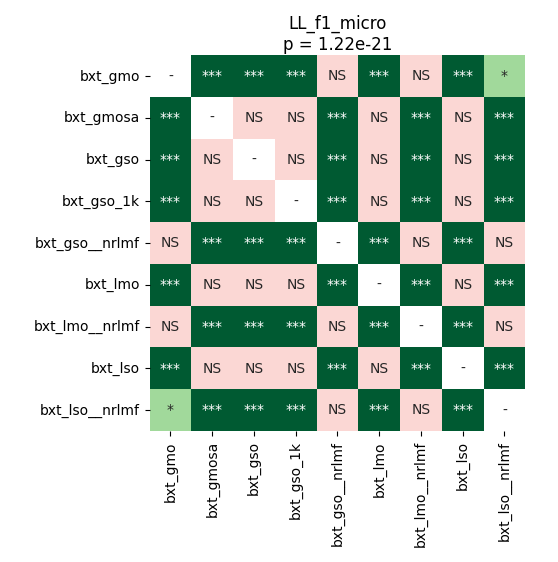

The data file committed next to this chart (first rows):
	bxt_gmo	bxt_gmosa	bxt_gso	bxt_gso_1k	bxt_gso__nrlmf	bxt_lmo	bxt_lmo__nrlmf	bxt_lso	bxt_lso__nrlmf
bxt_gmo	1.0	5.4931640624999995e-05	5.4931640624999995e-05	5.4931640624999995e-05	0.07929	5.4931640624999995e-05	0.07929	5.4931640624999995e-05	0.01308
bxt_gmosa	5.4931640624999995e-05	1.0	1.0	1.0	5.4931640624999995e-05	1.0	5.4931640624999995e-05	1.0	5.4931640624999995e-05
bxt_gso	5.4931640624999995e-05	1.0	1.0	1.0	5.4931640624999995e-05	1.0	5.4931640624999995e-05	1.0	5.4931640624999995e-05
bxt_gso_1k	5.4931640624999995e-05	1.0	1.0	1.0	5.4931640624999995e-05	1.0	5.4931640624999995e-05	1.0	5.4931640624999995e-05
bxt_gso__nrlmf	0.07929	5.4931640624999995e-05	5.4931640624999995e-05	5.4931640624999995e-05	1.0	5.4931640624999995e-05	1.0	5.4931640624999995e-05	0.09417
bxt_lmo	5.4931640624999995e-05	1.0	1.0	1.0	5.4931640624999995e-05	1.0	5.4931640624999995e-05	1.0	5.4931640624999995e-05
bxt_lmo__nrlmf	0.07929	5.4931640624999995e-05	5.4931640624999995e-05	5.4931640624999995e-05	1.0	5.4931640624999995e-05	1.0	5.4931640624999995e-05	0.09417
bxt_lso	5.4931640624999995e-05	1.0	1.0	1.0	5.4931640624999995e-05	1.0	5.4931640624999995e-05	1.0	5.4931640624999995e-05
bxt_lso__nrlmf	0.01308	5.4931640624999995e-05	5.4931640624999995e-05	5.4931640624999995e-05	0.09417	5.4931640624999995e-05	0.09417	5.4931640624999995e-05	1.0
